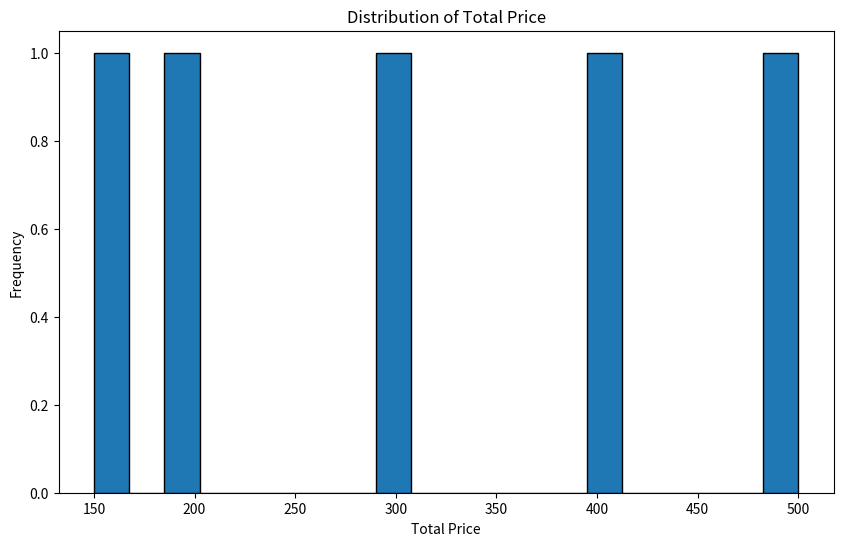

This figure's Python source:
import pandas as pd
import matplotlib.pyplot as plt

# Sample dataset
data = {
    'OrderID': [202301010001, 202301020002, 202301030003, 202301040004, 202301050005],
    'CustomerID': [101, 102, 103, 104, 102],
    'ProductID': [1001, 1002, 1003, 1004, 1002],
    'Quantity': [2, 1, 5, 3, 4],
    'TotalPrice': [200, 150, 500, 300, 400]
}
df = pd.DataFrame(data)
df['Order Date'] = pd.to_datetime(df['OrderID'].astype(str).str[:8], format='%Y%m%d')

# Filter data for a specific customer
customer_id = 102
customer_orders = df[df['CustomerID'] == customer_id]
print("Orders placed by customer", customer_id)
print(customer_orders)

# Group by 'CustomerID' and calculate total amount spent
total_spent_by_customer = df.groupby('CustomerID')['TotalPrice'].sum()
print("Total amount spent by each customer:")
print(total_spent_by_customer)

# Visualize the distribution of Total Price using a histogram
plt.figure(figsize=(10, 6))
plt.hist(df['TotalPrice'], bins=20, edgecolor='k')
plt.title('Distribution of Total Price')
plt.xlabel('Total Price')
plt.ylabel('Frequency')
plt.show()
